2-way image classification set "600x600data" from GitHub (AndyWang1996/DeepLearningProjectGroup4); label vocabulary: normal, pneumonia.

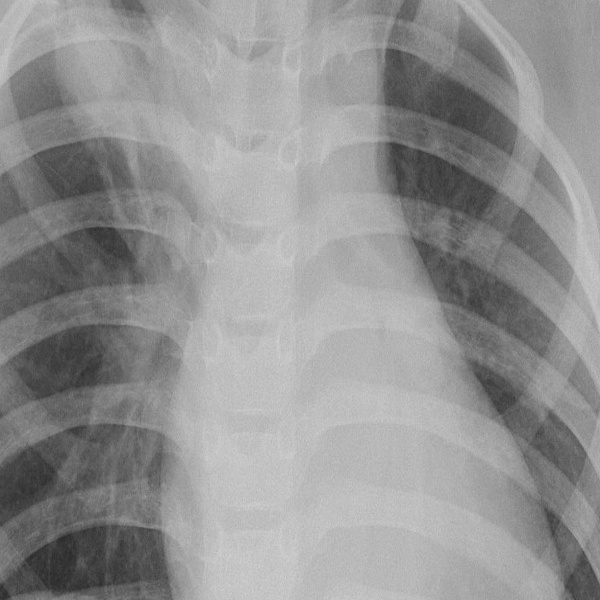
Label: pneumonia

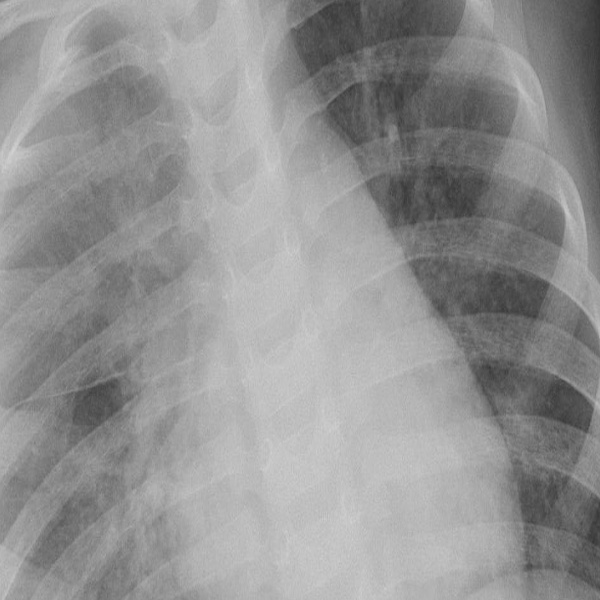
Label: pneumonia

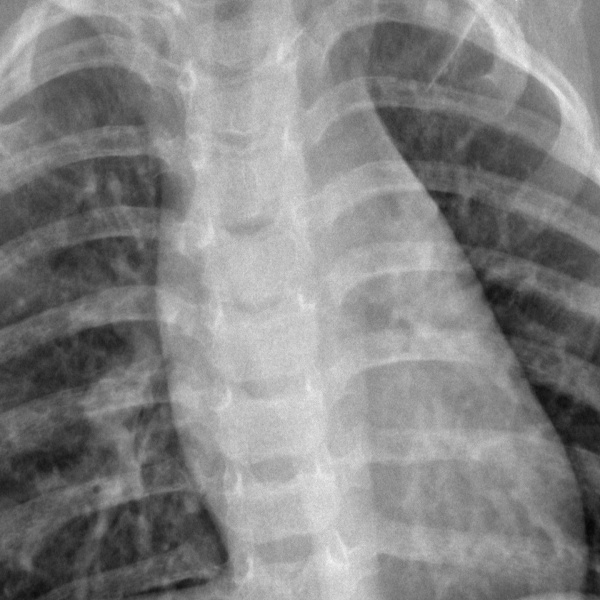
Label: normal

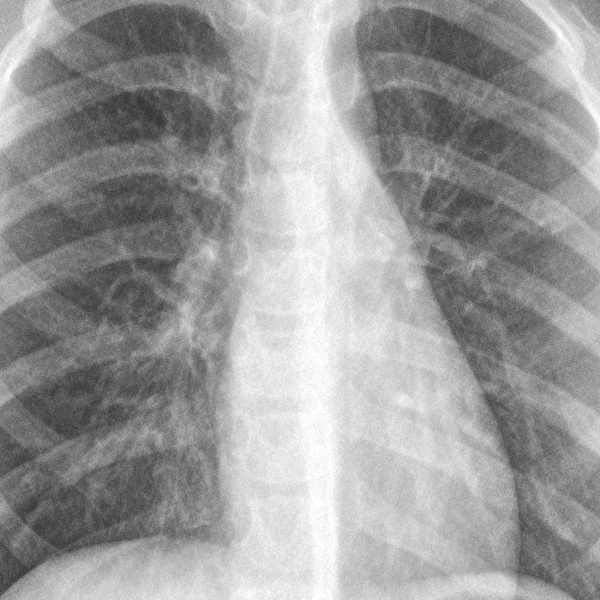
Label: normal

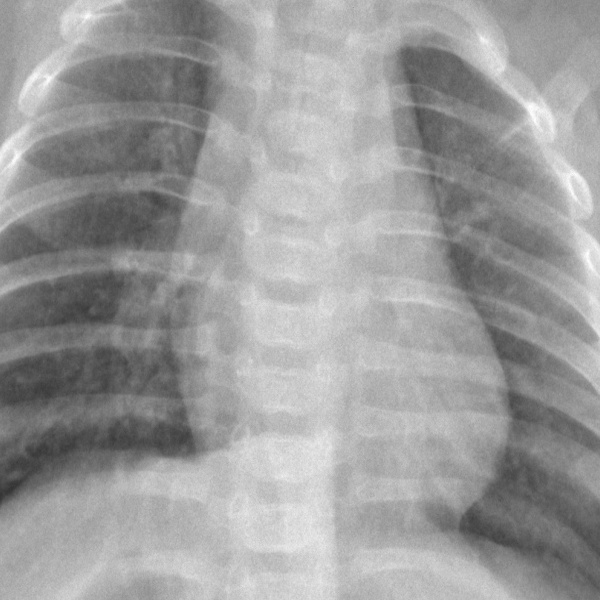
Label: normal

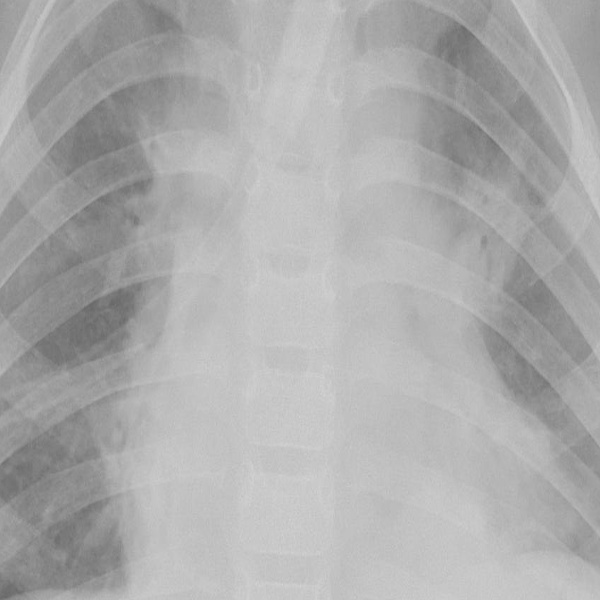
Label: pneumonia
